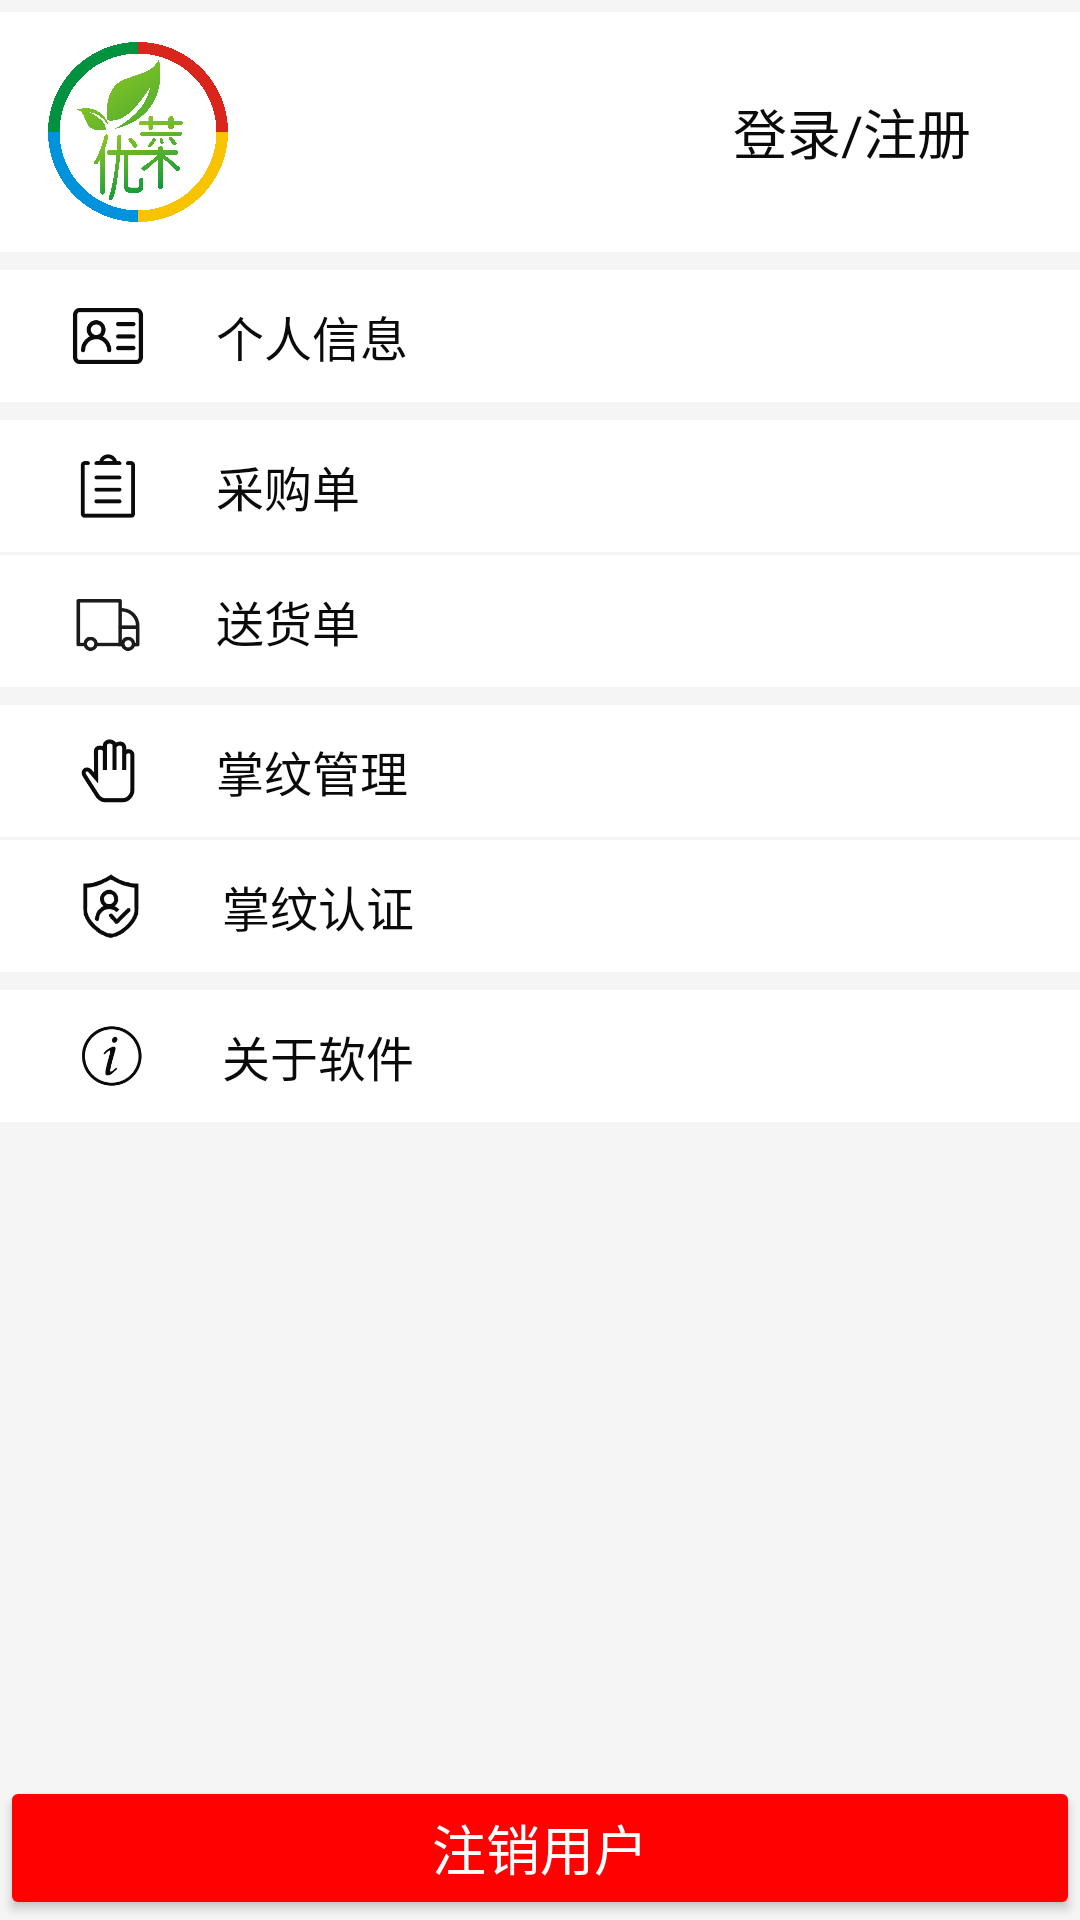

Write the Android layout XML for this screen, with the resource values it uses.
<!-- AndroidManifest.xml: application theme AppTheme -->
<!-- res/layout/me_fragment.xml -->
<?xml version="1.0" encoding="utf-8"?>
<RelativeLayout xmlns:android="http://schemas.android.com/apk/res/android"
    android:layout_width="match_parent"
    android:layout_height="match_parent"
    android:background="@color/white_2">

    <RelativeLayout
        android:id="@+id/me_image_layout"
        android:layout_width="match_parent"
        android:layout_height="80dp"
        android:background="@color/white_1"
        android:layout_marginTop="4dp">

        <ImageView
            android:id="@+id/me_image"
            android:layout_width="60dp"
            android:layout_height="60dp"
            android:layout_alignParentStart="true"
            android:src="@mipmap/app_logo"
            android:layout_centerVertical="true"
            android:layout_marginStart="16dp"
            android:scaleType="centerInside"/>

        <TextView
            android:id="@+id/me_name"
            android:layout_width="wrap_content"
            android:layout_height="wrap_content"
            android:layout_toEndOf="@id/me_image"
            android:textSize="18sp"
            android:layout_marginStart="24dp"
            android:layout_marginTop="14dp"
            android:textColor="@color/font_color"/>

        <TextView
            android:id="@+id/me_phone"
            android:layout_width="wrap_content"
            android:layout_height="wrap_content"
            android:layout_below="@id/me_name"
            android:layout_toEndOf="@id/me_image"
            android:layout_marginStart="24dp"
            android:layout_marginTop="8dp"
            android:textSize="@dimen/me_fragment_font_size"/>

        <TextView
            android:id="@+id/me_loginOrRegister"
            android:layout_width="120dp"
            android:layout_height="40dp"
            android:gravity="center"
            android:layout_alignParentEnd="true"
            android:layout_centerVertical="true"
            android:layout_marginEnd="16dp"
            android:text="@string/me_login_register"
            android:textSize="18sp"
            android:textColor="@color/font_color"/>

    </RelativeLayout>

    <LinearLayout
        android:id="@+id/me_information"
        android:layout_below="@id/me_image_layout"
        android:layout_width="match_parent"
        android:layout_height="44dp"
        android:orientation="horizontal"
        android:layout_marginTop="6dp"
        android:background="@color/white_1">

        <ImageView
            android:layout_width="24dp"
            android:layout_height="24dp"
            android:layout_gravity="center_vertical"
            android:src="@drawable/me_infor"
            android:layout_marginStart="24dp"/>

        <TextView
            android:layout_width="wrap_content"
            android:layout_height="wrap_content"
            android:layout_gravity="center_vertical"
            android:text="@string/me_information"
            android:textSize="@dimen/me_fragment_font_size"
            android:layout_marginStart="24dp"
            android:textColor="@color/font_color"/>

    </LinearLayout>

    <LinearLayout
        android:id="@+id/me_order"
        android:layout_below="@id/me_information"
        android:layout_width="match_parent"
        android:layout_height="44dp"
        android:orientation="horizontal"
        android:layout_marginTop="6dp"
        android:background="@color/white_1">

        <ImageView
            android:layout_width="24dp"
            android:layout_height="24dp"
            android:layout_gravity="center_vertical"
            android:src="@drawable/me_order"
            android:layout_marginStart="24dp"/>

        <TextView
            android:layout_width="wrap_content"
            android:layout_height="wrap_content"
            android:layout_gravity="center_vertical"
            android:text="@string/me_order"
            android:textSize="@dimen/me_fragment_font_size"
            android:layout_marginStart="24dp"
            android:textColor="@color/font_color"/>

    </LinearLayout>

    <LinearLayout
        android:id="@+id/me_driver"
        android:layout_below="@id/me_order"
        android:layout_width="match_parent"
        android:layout_height="44dp"
        android:orientation="horizontal"
        android:layout_marginTop="1dp"
        android:background="@color/white_1">

        <ImageView
            android:layout_width="24dp"
            android:layout_height="24dp"
            android:layout_gravity="center_vertical"
            android:src="@drawable/me_driver"
            android:layout_marginStart="24dp"/>

        <TextView
            android:layout_width="wrap_content"
            android:layout_height="wrap_content"
            android:layout_gravity="center_vertical"
            android:text="@string/me_driver"
            android:textSize="@dimen/me_fragment_font_size"
            android:layout_marginStart="24dp"
            android:textColor="@color/font_color"/>

    </LinearLayout>

    <LinearLayout
        android:id="@+id/me_palm_list"
        android:layout_below="@id/me_driver"
        android:layout_width="match_parent"
        android:layout_height="44dp"
        android:orientation="horizontal"
        android:layout_marginTop="6dp"
        android:background="@color/white_1">

        <ImageView
            android:layout_width="24dp"
            android:layout_height="24dp"
            android:layout_gravity="center_vertical"
            android:src="@drawable/palm_list"
            android:layout_marginStart="24dp"/>

        <TextView
            android:layout_width="wrap_content"
            android:layout_height="wrap_content"
            android:layout_gravity="center_vertical"
            android:text="@string/me_palm_list"
            android:textSize="@dimen/me_fragment_font_size"
            android:layout_marginStart="24dp"
            android:textColor="@color/font_color"/>

    </LinearLayout>

    <LinearLayout
        android:id="@+id/me_palm_identify"
        android:layout_below="@id/me_palm_list"
        android:layout_width="match_parent"
        android:layout_height="44dp"
        android:orientation="horizontal"
        android:layout_marginTop="1dp"
        android:background="@color/white_1">

        <ImageView
            android:layout_width="26dp"
            android:layout_height="26dp"
            android:layout_gravity="center_vertical"
            android:src="@drawable/palm_test"
            android:layout_marginStart="24dp"/>

        <TextView
            android:layout_width="wrap_content"
            android:layout_height="wrap_content"
            android:layout_gravity="center_vertical"
            android:text="@string/me_palm_test"
            android:textSize="@dimen/me_fragment_font_size"
            android:layout_marginStart="24dp"
            android:textColor="@color/font_color"/>

    </LinearLayout>

    <LinearLayout
        android:id="@+id/me_setting"
        android:layout_below="@id/me_driver"
        android:layout_width="match_parent"
        android:layout_height="48dp"
        android:orientation="horizontal"
        android:layout_marginTop="6dp"
        android:background="@color/white_1"
        android:visibility="gone">

        <ImageView
            android:layout_width="24dp"
            android:layout_height="24dp"
            android:layout_gravity="center_vertical"
            android:src="@drawable/me_setting"
            android:layout_marginStart="24dp"/>

        <TextView
            android:layout_width="wrap_content"
            android:layout_height="wrap_content"
            android:layout_gravity="center_vertical"
            android:text="@string/me_setting"
            android:textSize="@dimen/me_fragment_font_size"
            android:layout_marginStart="24dp"
            android:textColor="@color/font_color"/>

    </LinearLayout>

    <LinearLayout
        android:id="@+id/me_about"
        android:layout_below="@id/me_palm_identify"
        android:layout_width="match_parent"
        android:layout_height="44dp"
        android:orientation="horizontal"
        android:layout_marginTop="6dp"
        android:background="@color/white_1">

        <ImageView
            android:layout_width="26dp"
            android:layout_height="26dp"
            android:layout_gravity="center_vertical"
            android:src="@mipmap/me_about"
            android:layout_marginStart="24dp"/>

        <TextView
            android:layout_width="wrap_content"
            android:layout_height="wrap_content"
            android:layout_gravity="center_vertical"
            android:text="@string/me_about"
            android:textSize="@dimen/me_fragment_font_size"
            android:layout_marginStart="24dp"
            android:textColor="@color/font_color"/>

    </LinearLayout>

    <Button
        android:id="@+id/me_btn_exit"
        android:layout_width="match_parent"
        android:layout_height="48dp"
        android:layout_alignParentBottom="true"
        android:text="@string/me_btn_exit"
        android:textSize="18sp"
        android:backgroundTint="@color/btn_exit"
        android:textColor="@color/white_1"/>

</RelativeLayout>
<!-- resources referenced by this layout -->
<resources>
  <color name="btn_exit">#ff0101</color>
  <color name="font_color">#0a0a0a</color>
  <color name="white_1">#FFFFFF</color>
  <color name="white_2">#f5f5f5</color>
  <dimen name="me_fragment_font_size">16sp</dimen>
  <!-- drawable me_driver: png bitmap (drawable, 3293 bytes) -->
  <!-- drawable me_infor: png bitmap (drawable, 3807 bytes) -->
  <!-- drawable me_order: png bitmap (drawable, 2238 bytes) -->
  <!-- drawable me_setting: png bitmap (drawable, 1373 bytes) -->
  <!-- drawable palm_list: png bitmap (drawable, 4168 bytes) -->
  <!-- drawable palm_test: png bitmap (drawable, 5384 bytes) -->
  <!-- mipmap app_logo: png bitmap (mipmap-xhdpi, 436692 bytes) -->
  <!-- mipmap me_about: png bitmap (mipmap-xxhdpi, 6112 bytes) -->
  <string name="me_about">关于软件</string>
  <string name="me_btn_exit">注销用户</string>
  <string name="me_driver">送货单</string>
  <string name="me_information">个人信息</string>
  <string name="me_login_register">登录/注册</string>
  <string name="me_order">采购单</string>
  <string name="me_palm_list">掌纹管理</string>
  <string name="me_palm_test">掌纹认证</string>
  <string name="me_setting">设置</string>
  <style name="AppTheme" parent="Theme.AppCompat.Light.DarkActionBar">
          
          <item name="colorPrimary">@color/colorPrimary</item>
          <item name="colorPrimaryDark">@color/colorPrimaryDark</item>
          <item name="colorAccent">@color/colorAccent</item>
      </style>
  <color name="colorPrimary">#495ed2</color>
  <color name="colorPrimaryDark">#495ed2</color>
  <color name="colorAccent">#FF4081</color>
</resources>
